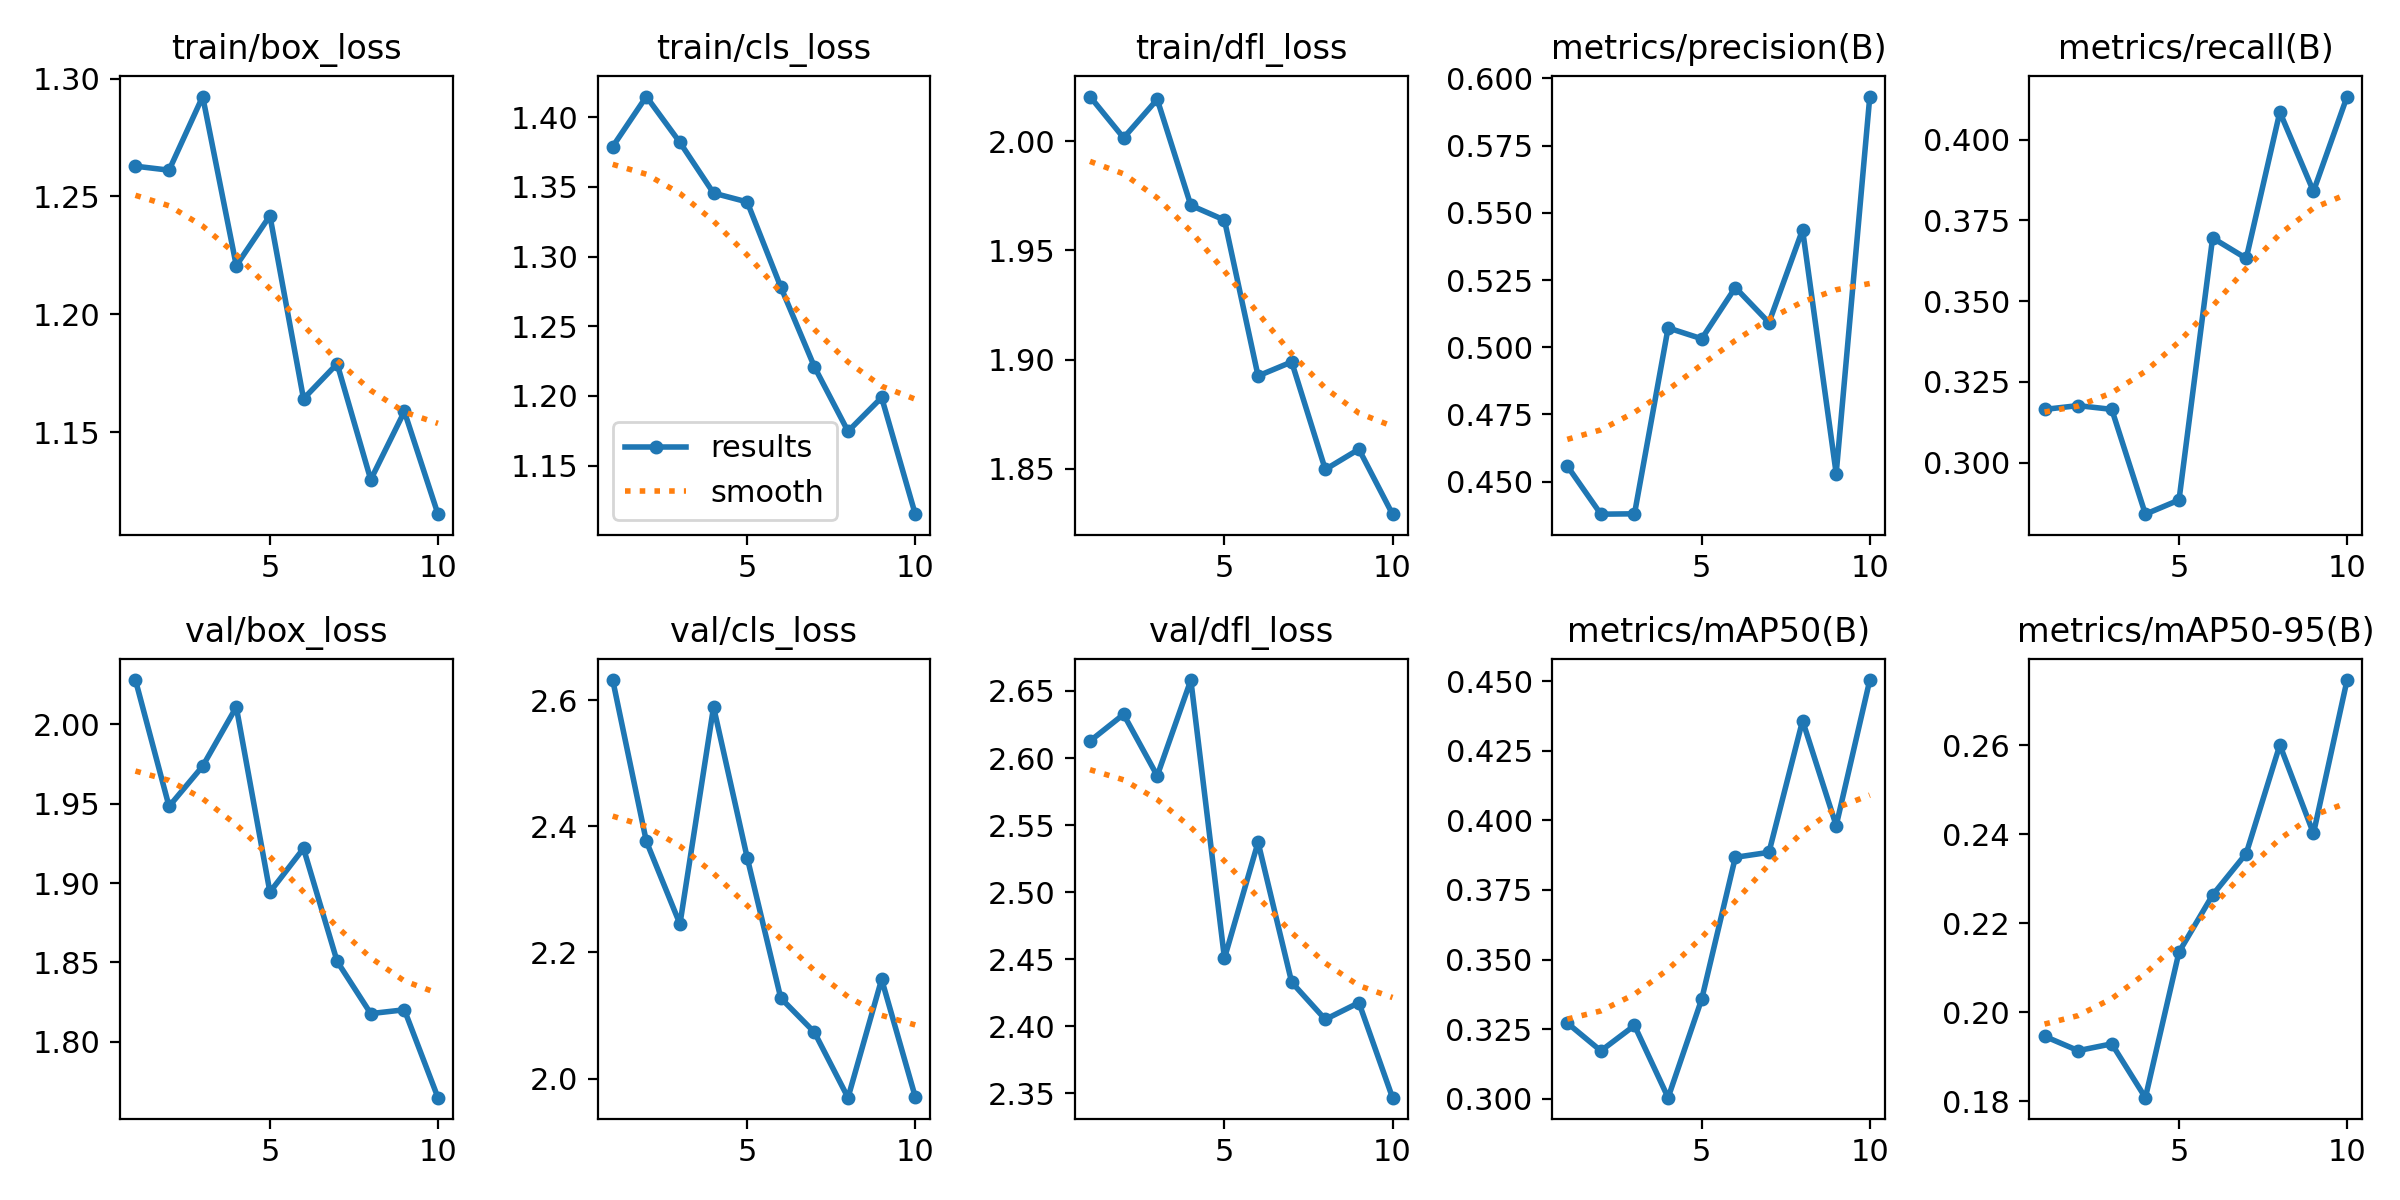

Source data for this figure (header and first rows):
epoch, time, train/box_loss, train/cls_loss, train/dfl_loss, metrics/precision(B), metrics/recall(B), metrics/mAP50(B), metrics/mAP50-95(B), val/box_loss, val/cls_loss, val/dfl_loss, lr/pg0, lr/pg1, lr/pg2
1, 38.07, 1.263, 1.379, 2.02, 0.4558, 0.3165, 0.3272, 0.1946, 2.028, 2.632, 2.613, 0.0003296, 0.0003296, 0.06737
2, 49.41, 1.261, 1.415, 2.001, 0.4379, 0.3177, 0.3172, 0.1914, 1.948, 2.376, 2.633, 0.0006033, 0.0006033, 0.03431
3, 60.99, 1.292, 1.382, 2.019, 0.438, 0.3165, 0.3263, 0.1929, 1.974, 2.245, 2.587, 0.000817, 0.000817, 0.001187
4, 72.58, 1.221, 1.345, 1.971, 0.5072, 0.2841, 0.3004, 0.1808, 2.011, 2.589, 2.658, 0.00073, 0.00073, 0.00073
5, 84.17, 1.242, 1.339, 1.964, 0.5032, 0.2885, 0.3358, 0.2135, 1.894, 2.351, 2.451, 0.00064, 0.00064, 0.00064
6, 95.74, 1.164, 1.278, 1.893, 0.5222, 0.3695, 0.3867, 0.2263, 1.922, 2.128, 2.537, 0.00055, 0.00055, 0.00055
7, 107.5, 1.179, 1.221, 1.899, 0.5092, 0.3632, 0.3885, 0.2356, 1.851, 2.073, 2.433, 0.00046, 0.00046, 0.00046
8, 119.4, 1.13, 1.175, 1.85, 0.5437, 0.4085, 0.4358, 0.26, 1.818, 1.97, 2.405, 0.00037, 0.00037, 0.00037
9, 131.3, 1.159, 1.199, 1.859, 0.453, 0.384, 0.3981, 0.2402, 1.82, 2.157, 2.418, 0.00028, 0.00028, 0.00028
10, 143.2, 1.115, 1.115, 1.829, 0.5933, 0.4133, 0.4504, 0.2746, 1.765, 1.971, 2.347, 0.00019, 0.00019, 0.00019
